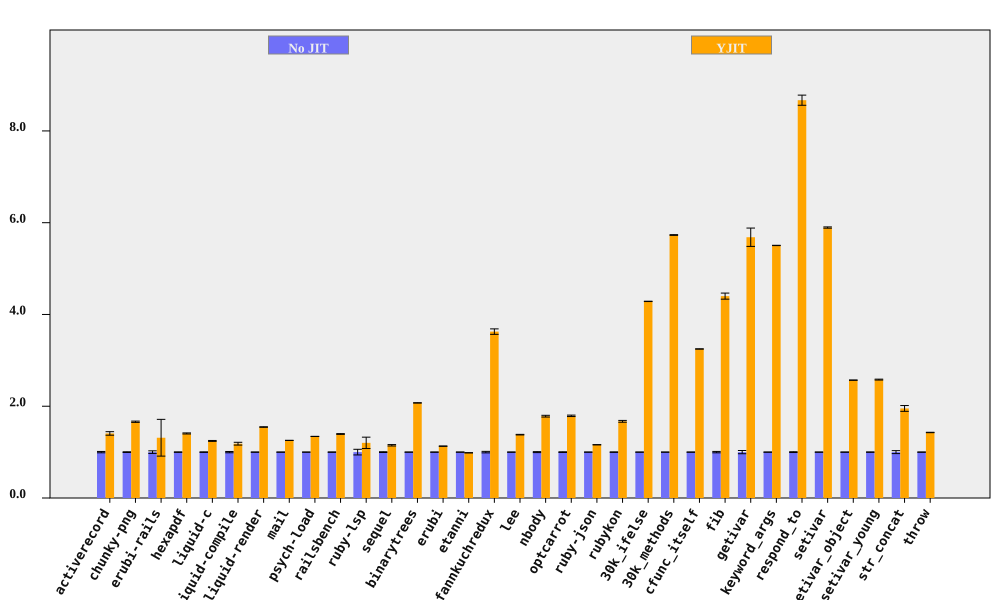

Data behind this chart, as committed beside it:
bench, No JIT (ms), No JIT RSD, YJIT (ms), YJIT RSD, YJIT spd, YJIT spd RSD, % in YJIT
activerecord, 204.2, 1.459, 145.1, 2.308, 1.407, 2.731, 94.75
chunky-png, 2464, 0.7621, 1482, 0.3552, 1.662, 0.8408, 100
erubi-rails, 64.38, 2.802, 49.02, 30.38, 1.313, 30.51, 91.6
hexapdf, 8094, 0.4571, 5753, 0.6874, 1.407, 0.8255, 89.81
liquid-c, 239, 0.5456, 192.1, 0.5819, 1.244, 0.7976, 93.41
liquid-compile, 187.1, 1.389, 158.1, 2.165, 1.184, 2.572, 93.96
liquid-render, 545.2, 0.1928, 352.5, 0.3172, 1.547, 0.3712, 87.95
mail, 467.2, 0.09009, 372.1, 0.08107, 1.256, 0.1212, 99.17
psych-load, 7488, 0.1122, 5579, 0.08565, 1.342, 0.1412, 99.99
railsbench, 7382, 0.317, 5291, 0.512, 1.395, 0.6022, 93.75
ruby-lsp, 22.34, 6.143, 18.58, 8.264, 1.202, 10.3, 89.78
sequel, 232.9, 0.8402, 202.7, 1.046, 1.149, 1.341, 95.28
binarytrees, 1021, 0.08058, 492.7, 0.1298, 2.073, 0.1528, 100
erubi, 652.3, 0.2133, 577.2, 0.1744, 1.13, 0.2755, 100
etanni, 891.9, 0.1091, 905.4, 0.1087, 0.9851, 0.154, 7.029
fannkuchredux, 5349, 1.63, 1475, 0.1727, 3.626, 1.639, 90.6
lee, 3302, 0.2577, 2392, 0.391, 1.381, 0.4683, 99.97
nbody, 283.5, 1.051, 159, 0.07564, 1.783, 1.054, 100
optcarrot, 15505, 0.7124, 8658, 0.4954, 1.791, 0.8678, 96.78
ruby-json, 9315, 0.1654, 8028, 0.04302, 1.16, 0.1709, 99.84
rubykon, 32703, 0.4662, 19569, 1.081, 1.671, 1.177, 99.78
30k_ifelse, 6873, 0.07799, 1604, 0.03497, 4.285, 0.08547, 99.99
30k_methods, 19679, 0.0439, 3433, 0.1298, 5.732, 0.137, 100
cfunc_itself, 282.1, 0.08124, 86.86, 0.01281, 3.248, 0.08225, 100
fib, 544.2, 1.504, 123.7, 0.07418, 4.4, 1.506, 100
getivar, 230, 3.517, 40.47, 0.01377, 5.683, 3.517, 97.88
keyword_args, 669.7, 0.03246, 121.7, 0.05293, 5.504, 0.0621, 100
respond_to, 717.6, 0.8759, 82.77, 0.928, 8.67, 1.276, 100
setivar, 182.1, 0.2343, 30.89, 0.01588, 5.894, 0.2348, 98.74
setivar_object, 290.7, 0.1216, 113.2, 0.007983, 2.569, 0.1219, 95.69
setivar_young, 292, 0.3786, 113.1, 0.01978, 2.58, 0.3791, 95.69
str_concat, 166, 3.233, 85.05, 0.2331, 1.952, 3.241, 99.97
throw, 70.18, 0.225, 49.15, 0.204, 1.428, 0.3037, 64.81
